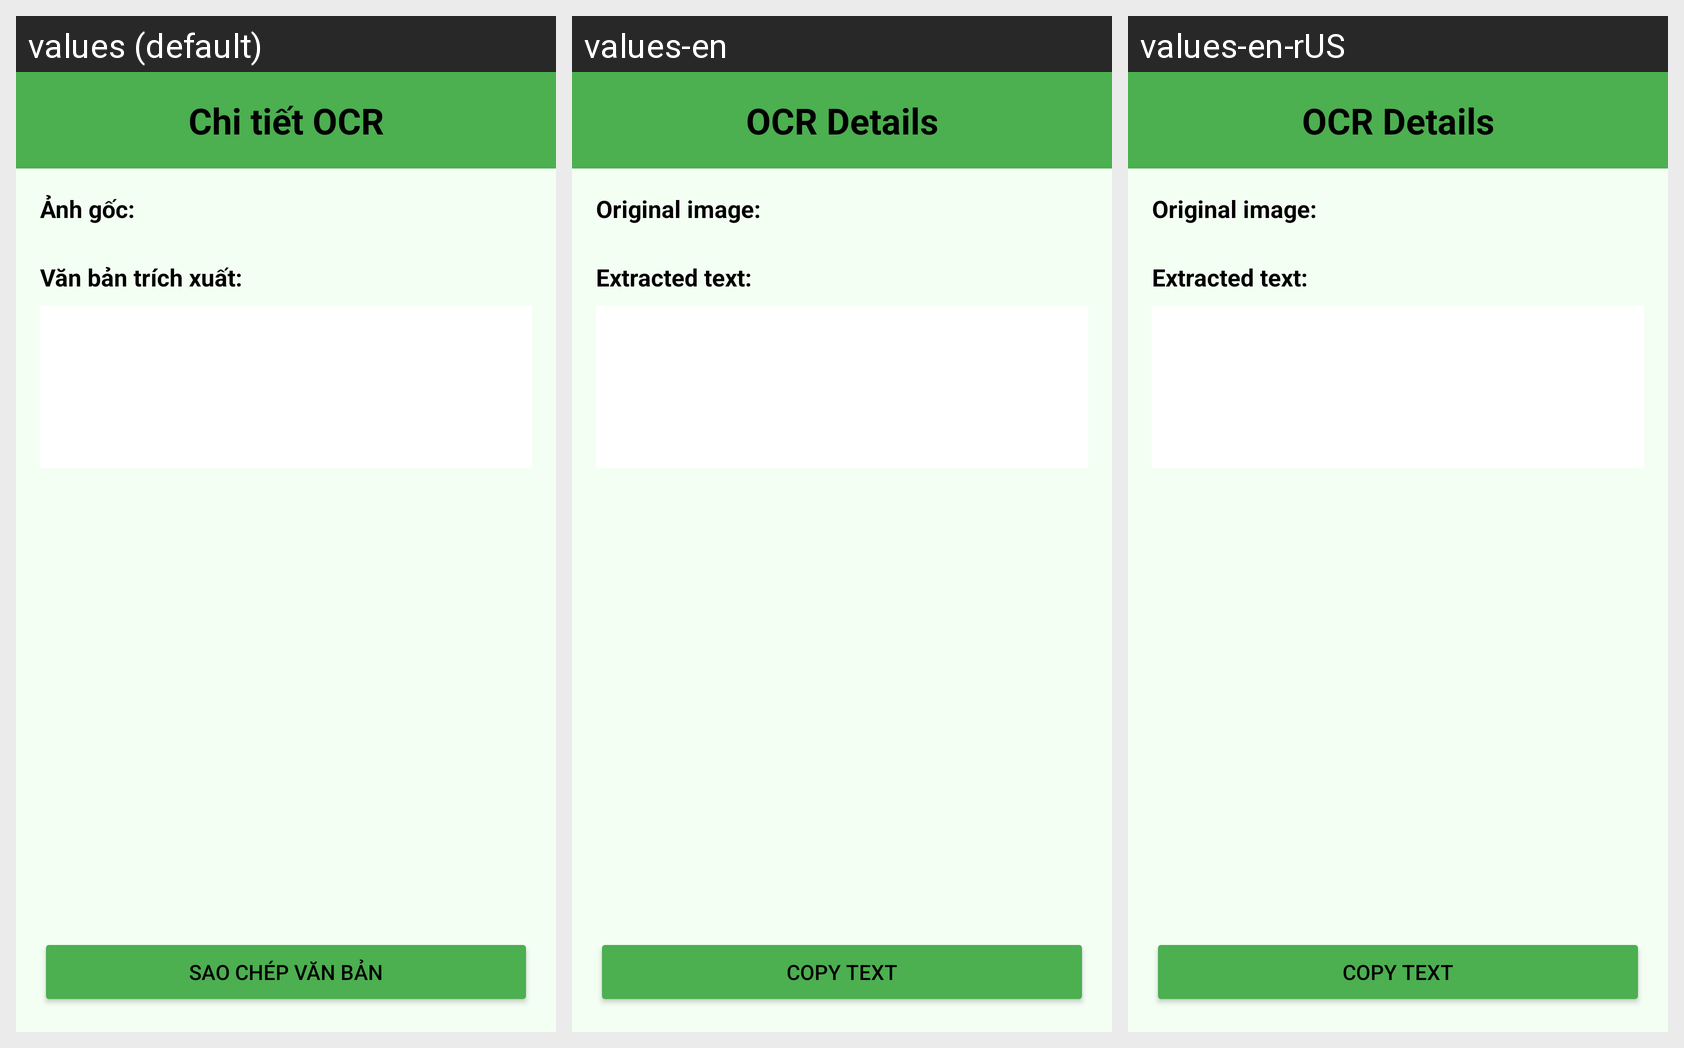

For this localized Android screen grid, give each drawn string resource with its value in every locale shown.
Android screen res/layout/activity_ocr_detail.xml rendered under 3 locales, left to right: values (default), values-en, values-en-rUS. Device: Nexus 5 (rendered at 1080×1920; each locale shown at half size, 540×960, under a caption strip naming it); theme Theme.CameraScanner.
Strings drawn on this screen, with the default value and each locale's value (text and hints the layout hard-codes, and strings that could not be matched under every locale, appear in the picture but are not listed):

ocr_details
  values: Chi tiết OCR
  values-en: OCR Details
  values-en-rUS: OCR Details  [from values-en]

original_image
  values: Ảnh gốc:
  values-en: Original image:
  values-en-rUS: Original image:  [from values-en]

extracted_text
  values: Văn bản trích xuất:
  values-en: Extracted text:
  values-en-rUS: Extracted text:  [from values-en]

copy_ocr
  values: Sao chép văn bản
  values-en: Copy Text
  values-en-rUS: Copy Text  [from values-en]
